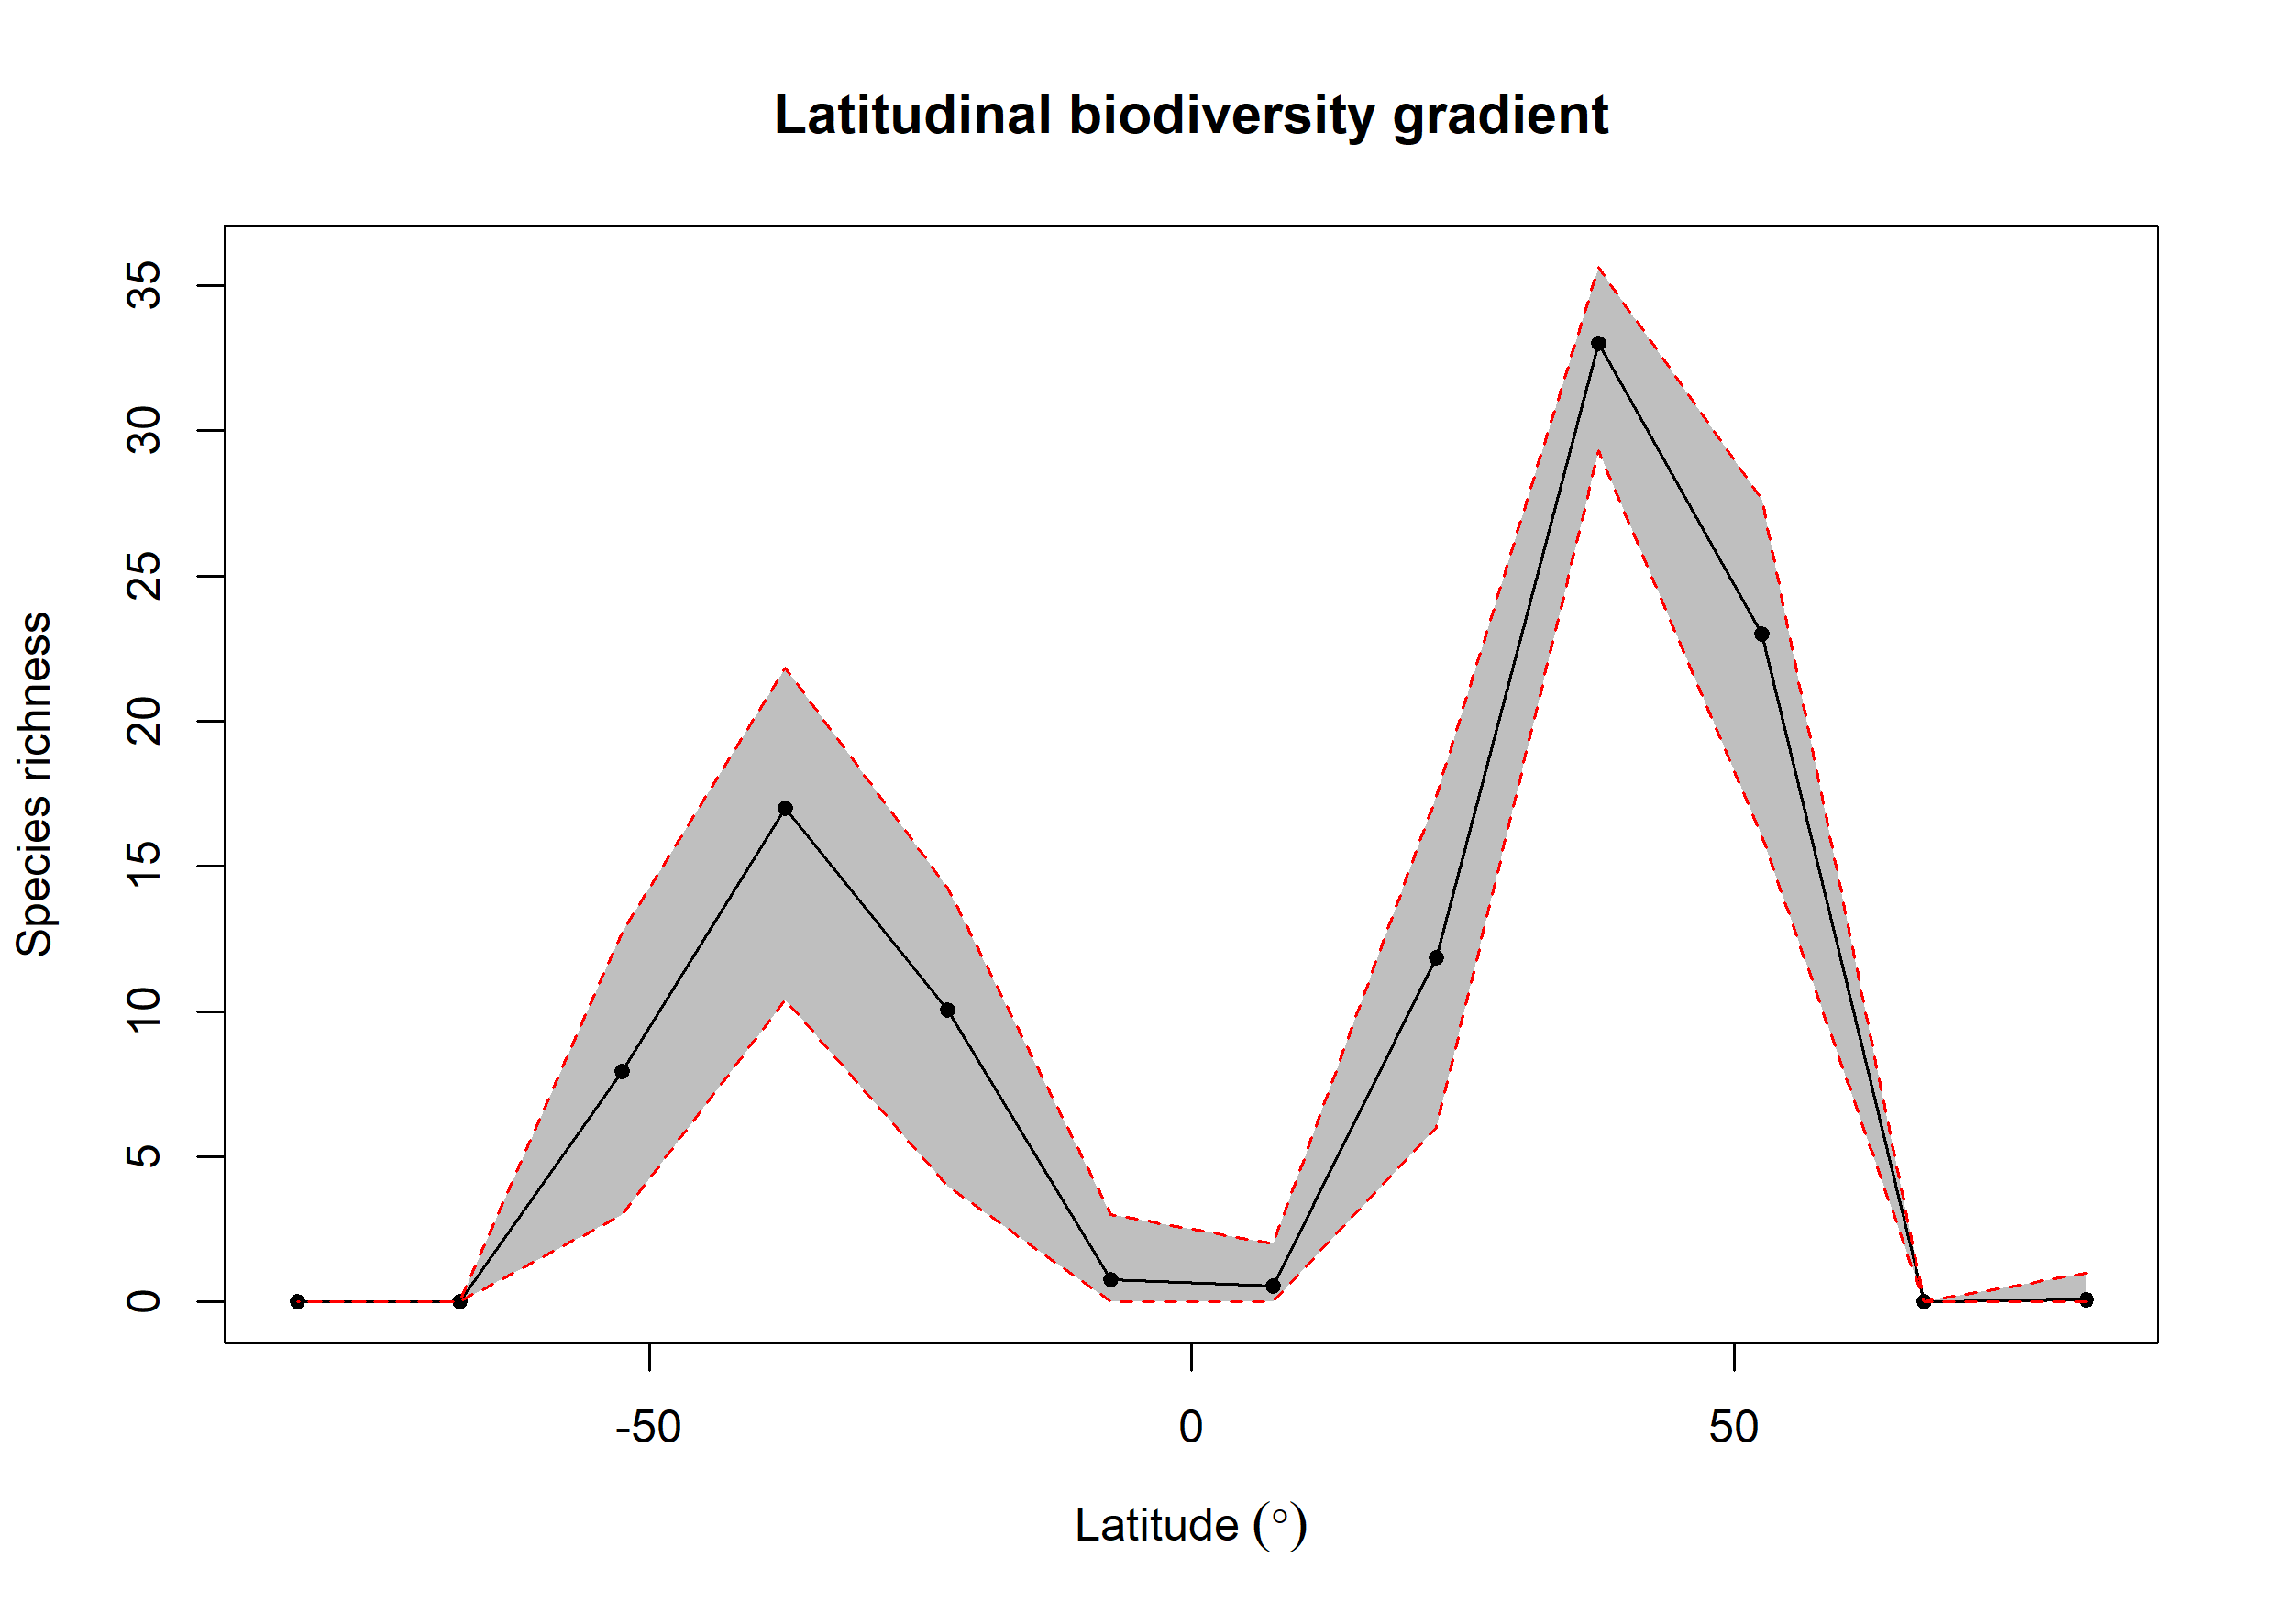

Data behind this chart, as committed beside it:
bin, max, min, mid, hemisphere, mean_richness, CI.Lower, CI.Upper
1, 90, 75, 82.5, N, 0.07, 0, 1
2, 75, 60, 67.5, N, NA, NA, NA
3, 60, 45, 52.5, N, 23.02, 16.05, 27.63
4, 45, 30, 37.5, N, 33.01, 29.31, 35.65
5, 30, 15, 22.5, N, 11.86, 6, 17.42
6, 15, 0, 7.5, N, 0.55, 0, 2
7, 0, -15, -7.5, S, 0.78, 0, 3
8, -15, -30, -22.5, S, 10.05, 4, 14.24
9, -30, -45, -37.5, S, 16.99, 10.4, 21.82
10, -45, -60, -52.5, S, 7.938, 3, 12.73
11, -60, -75, -67.5, S, NA, NA, NA
12, -75, -90, -82.5, S, 0.01, 0, 0
